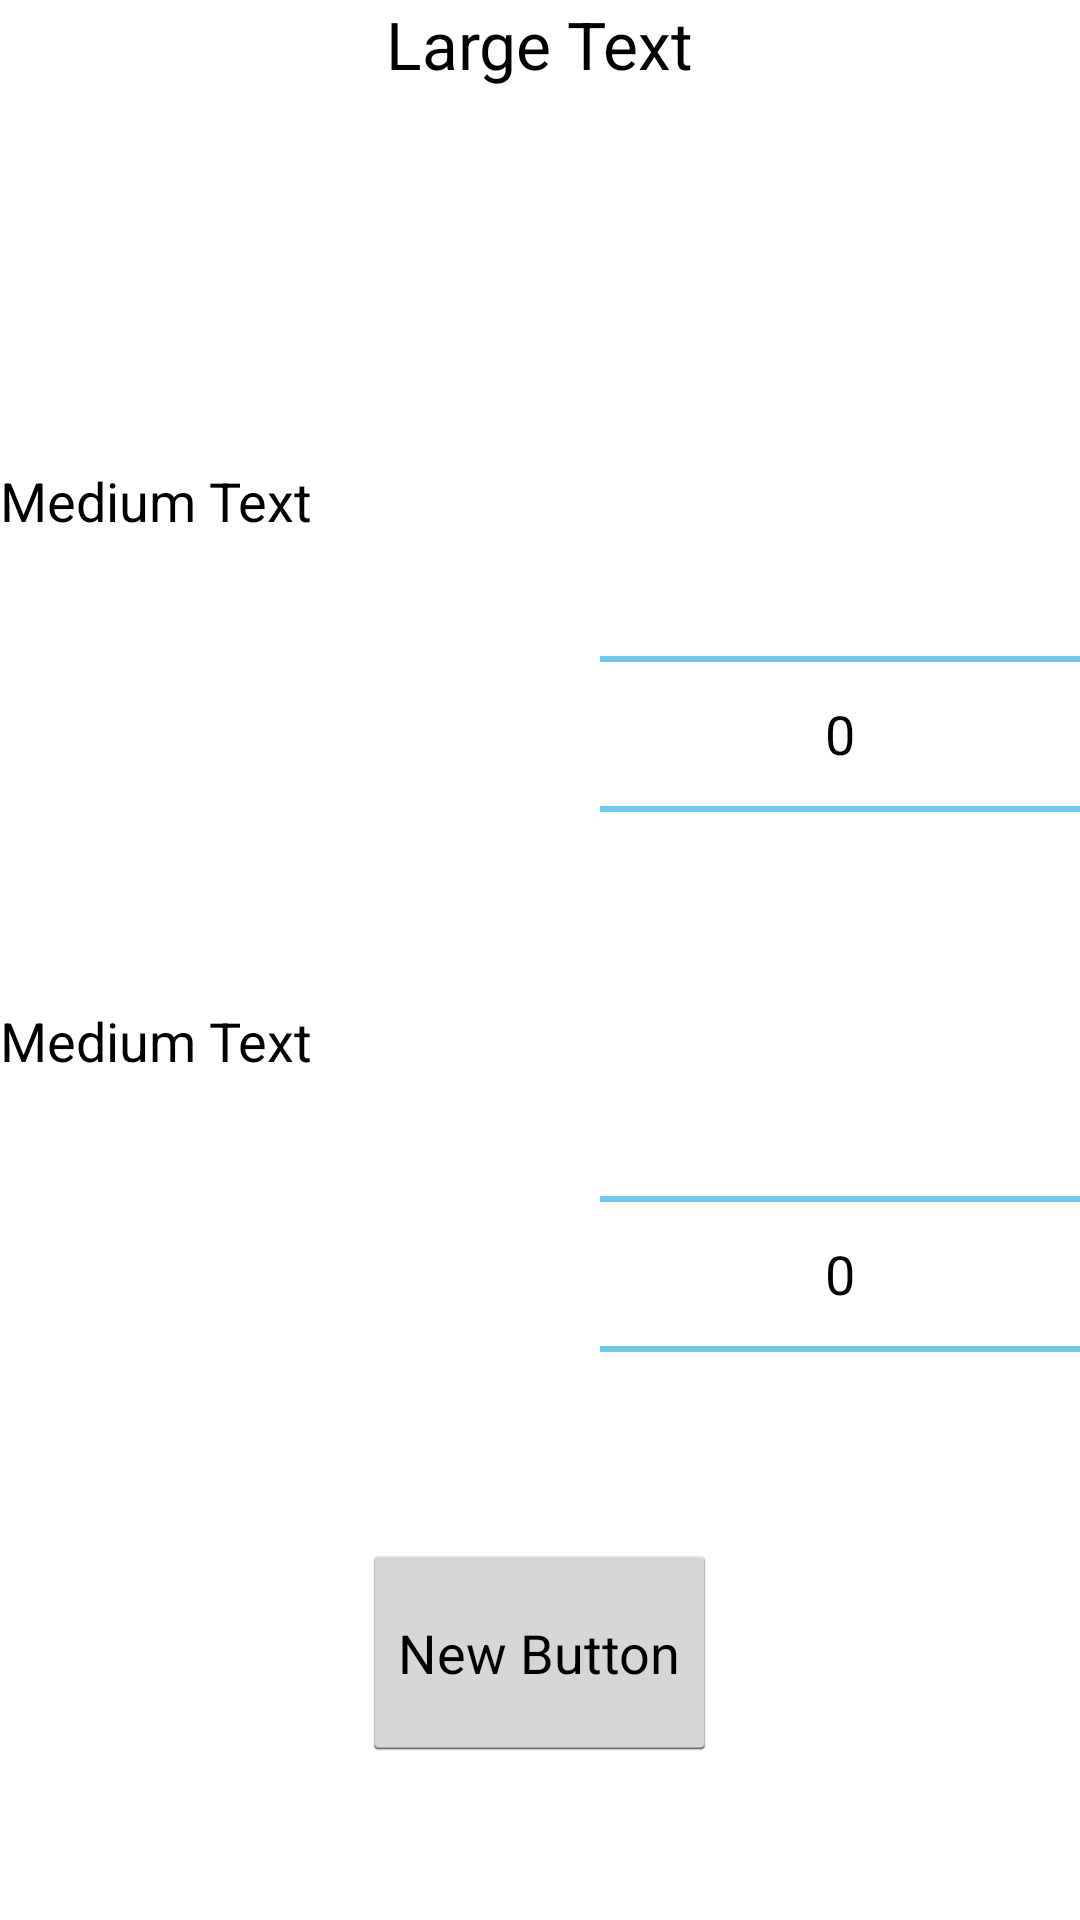

Layout XML and referenced resources for this Android screen:
<!-- AndroidManifest.xml: application theme AppTheme -->
<!-- res/layout/calculate_element_detail.xml -->
<?xml version="1.0" encoding="utf-8"?>
<LinearLayout xmlns:android="http://schemas.android.com/apk/res/android"
    android:layout_width="match_parent"
    android:layout_height="match_parent"
    android:orientation="vertical"
    android:weightSum="1">

    <TextView
        android:id="@+id/textView"
        android:layout_width="wrap_content"
        android:layout_height="wrap_content"
        android:layout_gravity="center_horizontal"
        android:layout_weight="0.12"
        android:text="Large Text"
        android:textAppearance="?android:attr/textAppearanceLarge" />

    <ImageView
        android:id="@+id/imageView"
        android:layout_width="158dp"
        android:layout_height="wrap_content"
        android:layout_gravity="center_horizontal"
        android:layout_weight="0.5" />

    <LinearLayout
        android:layout_width="fill_parent"
        android:layout_height="wrap_content"
        android:orientation="horizontal">

        <TextView
            android:id="@+id/textView2"
            android:layout_width="wrap_content"
            android:layout_height="wrap_content"
            android:layout_weight="0.12"
            android:text="Medium Text"
            android:textAppearance="?android:attr/textAppearanceMedium" />

        <NumberPicker
            android:id="@+id/numberPicker"
            android:layout_width="wrap_content"
            android:layout_height="wrap_content"
            android:layout_gravity="right"
            android:layout_weight="0.12" />

    </LinearLayout>

    <LinearLayout
        android:layout_width="fill_parent"
        android:layout_height="wrap_content">

        <TextView
            android:id="@+id/textView3"
            android:layout_width="wrap_content"
            android:layout_height="wrap_content"
            android:layout_weight="0.12"
            android:text="Medium Text"
            android:textAppearance="?android:attr/textAppearanceMedium" />

        <NumberPicker
            android:id="@+id/numberPicker2"
            android:layout_width="wrap_content"
            android:layout_height="wrap_content"
            android:layout_gravity="right"
            android:layout_weight="0.12" />

    </LinearLayout>

    <Button
        android:id="@+id/button"
        android:layout_width="wrap_content"
        android:layout_height="wrap_content"
        android:layout_gravity="center_horizontal"
        android:layout_weight="0.12"
        android:text="New Button" />
</LinearLayout>
<!-- resources referenced by this layout -->
<resources>
  <style name="AppTheme" parent="android:Theme.Holo.Light">
          <item name="android:actionBarStyle">@style/AppTheme.MyActionBar</item>
      </style>
  <style name="AppTheme.MyActionBar" parent="@android:style/Widget.Holo.Light.ActionBar">
          <item name="android:background">#2DAAE1</item>
          <item name="android:titleTextStyle">@style/MyTextAppearance</item>
      </style>
  <style name="MyTextAppearance" parent="android:TextAppearance.Holo.Widget.ActionBar.Title">
          <item name="android:textColor">#FFFFFF</item>
      </style>
</resources>
